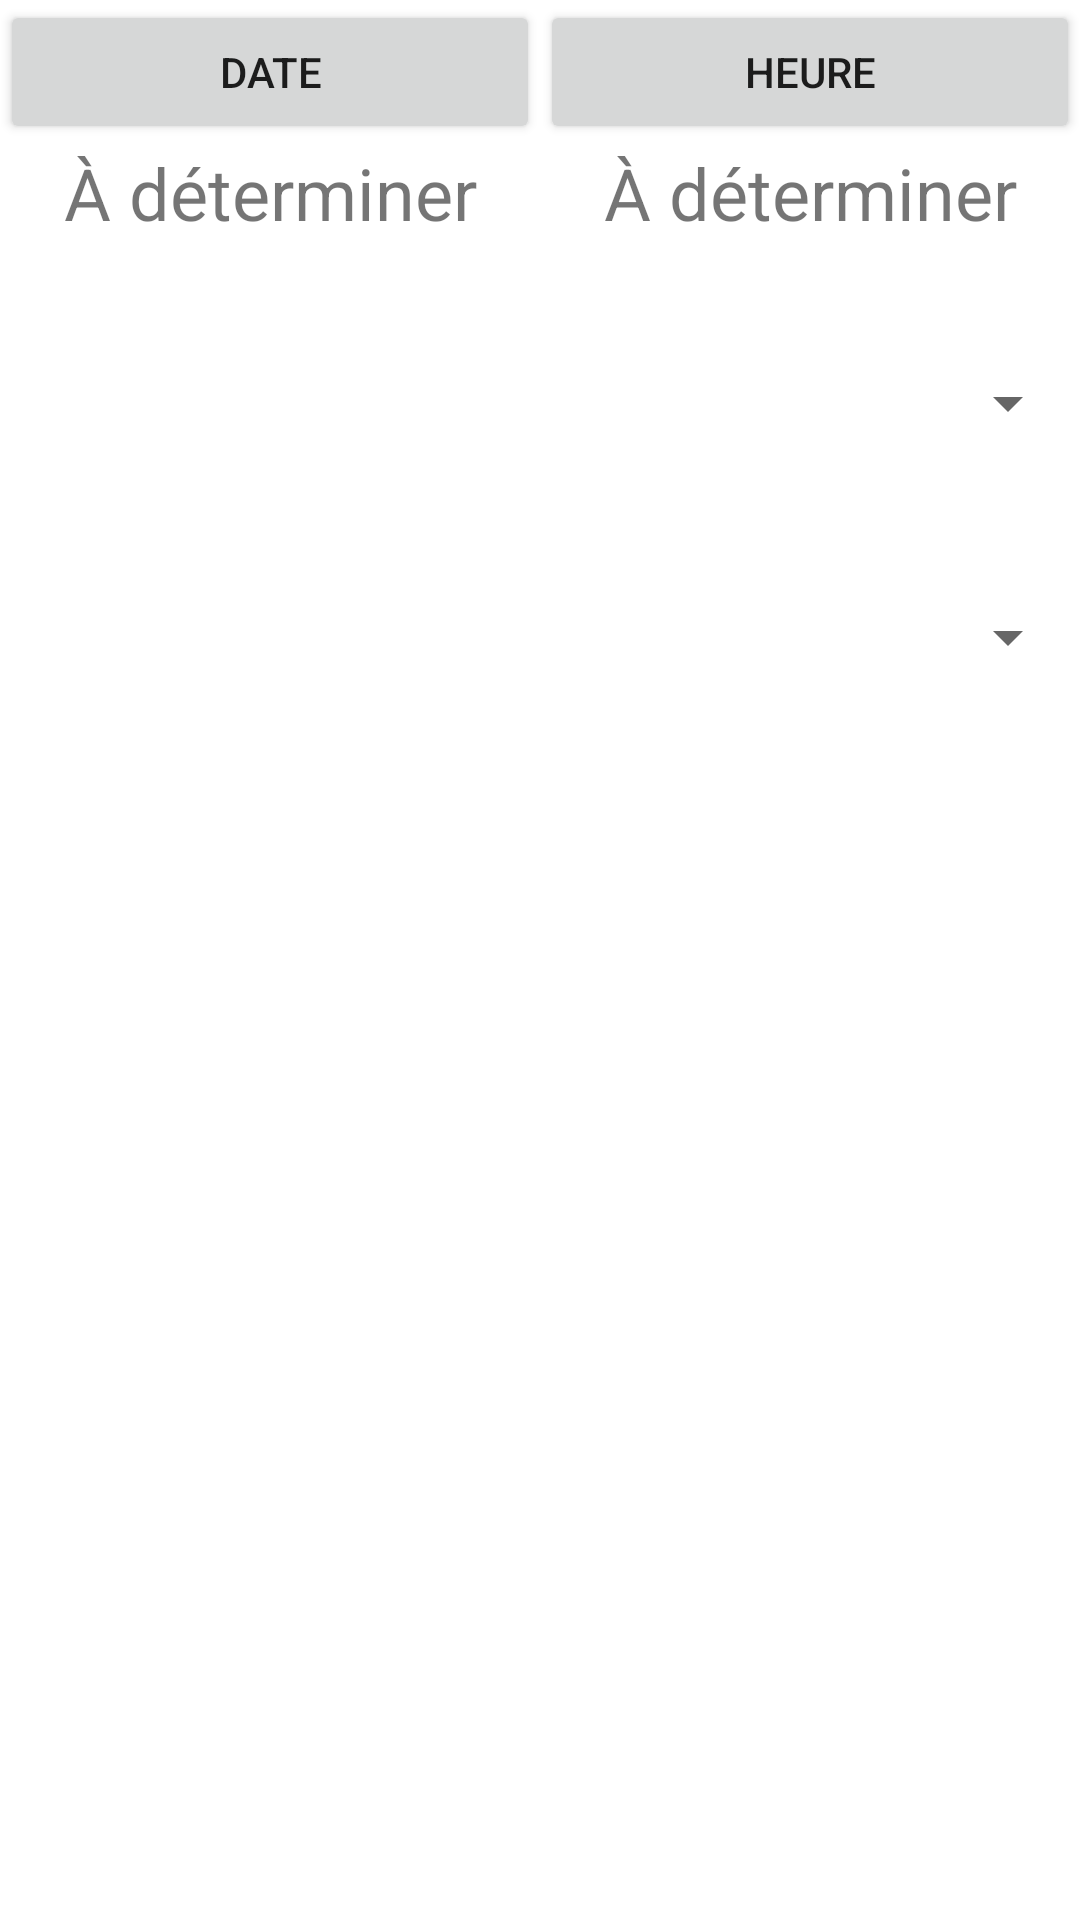

Produce the Android XML layout that renders to this screen, including the resource entries it uses.
<!-- AndroidManifest.xml: application theme Theme.Tp3star -->
<!-- res/layout/activity_main.xml -->
<?xml version="1.0" encoding="utf-8"?>
<androidx.constraintlayout.widget.ConstraintLayout xmlns:android="http://schemas.android.com/apk/res/android"
    xmlns:app="http://schemas.android.com/apk/res-auto"
    xmlns:tools="http://schemas.android.com/tools"
    android:layout_width="match_parent"
    android:layout_height="match_parent"
    tools:context=".MainActivity">

    <LinearLayout
        android:layout_width="match_parent"
        android:layout_height="wrap_content"
        android:orientation="vertical">

        <LinearLayout
            android:layout_width="match_parent"
            android:layout_height="wrap_content"
            android:orientation="horizontal">

            <Button
                android:id="@+id/butChangeDate"
                android:layout_width="wrap_content"
                android:layout_height="wrap_content"
                android:layout_weight="1"
                android:text="@string/date" />

            <Button
                android:id="@+id/butChangeHour"
                android:layout_width="wrap_content"
                android:layout_height="wrap_content"
                android:layout_weight="1"
                android:text="@string/hour" />

        </LinearLayout>

        <LinearLayout
            android:layout_width="match_parent"
            android:layout_height="match_parent"
            android:orientation="horizontal">

            <TextView
                android:id="@+id/textViewDate"
                android:layout_width="wrap_content"
                android:layout_height="wrap_content"
                android:layout_weight="1"
                android:gravity="center"
                android:text="@string/toDetermine"
                android:textSize="24sp" />

            <TextView
                android:id="@+id/textViewHour"
                android:layout_width="wrap_content"
                android:layout_height="wrap_content"
                android:layout_weight="1"
                android:gravity="center"
                android:text="@string/toDetermine"
                android:textSize="24sp" />
        </LinearLayout>

        <Spinner
            android:id="@+id/spinnerLignesBus"
            android:layout_width="match_parent"
            android:layout_height="48dp"
            android:layout_marginTop="30dp"
            android:spinnerMode="dropdown" />

        <Spinner
            android:id="@+id/spinnerDirections"
            android:layout_width="match_parent"
            android:layout_height="48dp"
            android:layout_marginTop="30dp"
            android:spinnerMode="dropdown" />

    </LinearLayout>

</androidx.constraintlayout.widget.ConstraintLayout>
<!-- resources referenced by this layout -->
<resources>
  <string name="date">Date</string>
  <string name="hour">Heure</string>
  <string name="toDetermine">À déterminer</string>
  <style name="Theme.Tp3star" parent="Theme.MaterialComponents.DayNight.DarkActionBar">
          
          <item name="colorPrimary">@color/star_blue</item>
          <item name="colorPrimaryVariant">@color/star_blue</item>
          <item name="colorOnPrimary">@color/white</item>
          
          <item name="colorSecondary">@color/teal_200</item>
          <item name="colorSecondaryVariant">@color/teal_700</item>
          <item name="colorOnSecondary">@color/black</item>
          
          <item name="android:statusBarColor" tools:targetApi="l">?attr/colorPrimaryVariant</item>
          
      </style>
  <color name="star_blue">#0A478D</color>
  <color name="white">#FFFFFFFF</color>
  <color name="teal_200">#FF03DAC5</color>
  <color name="teal_700">#FF018786</color>
  <color name="black">#FF000000</color>
</resources>
